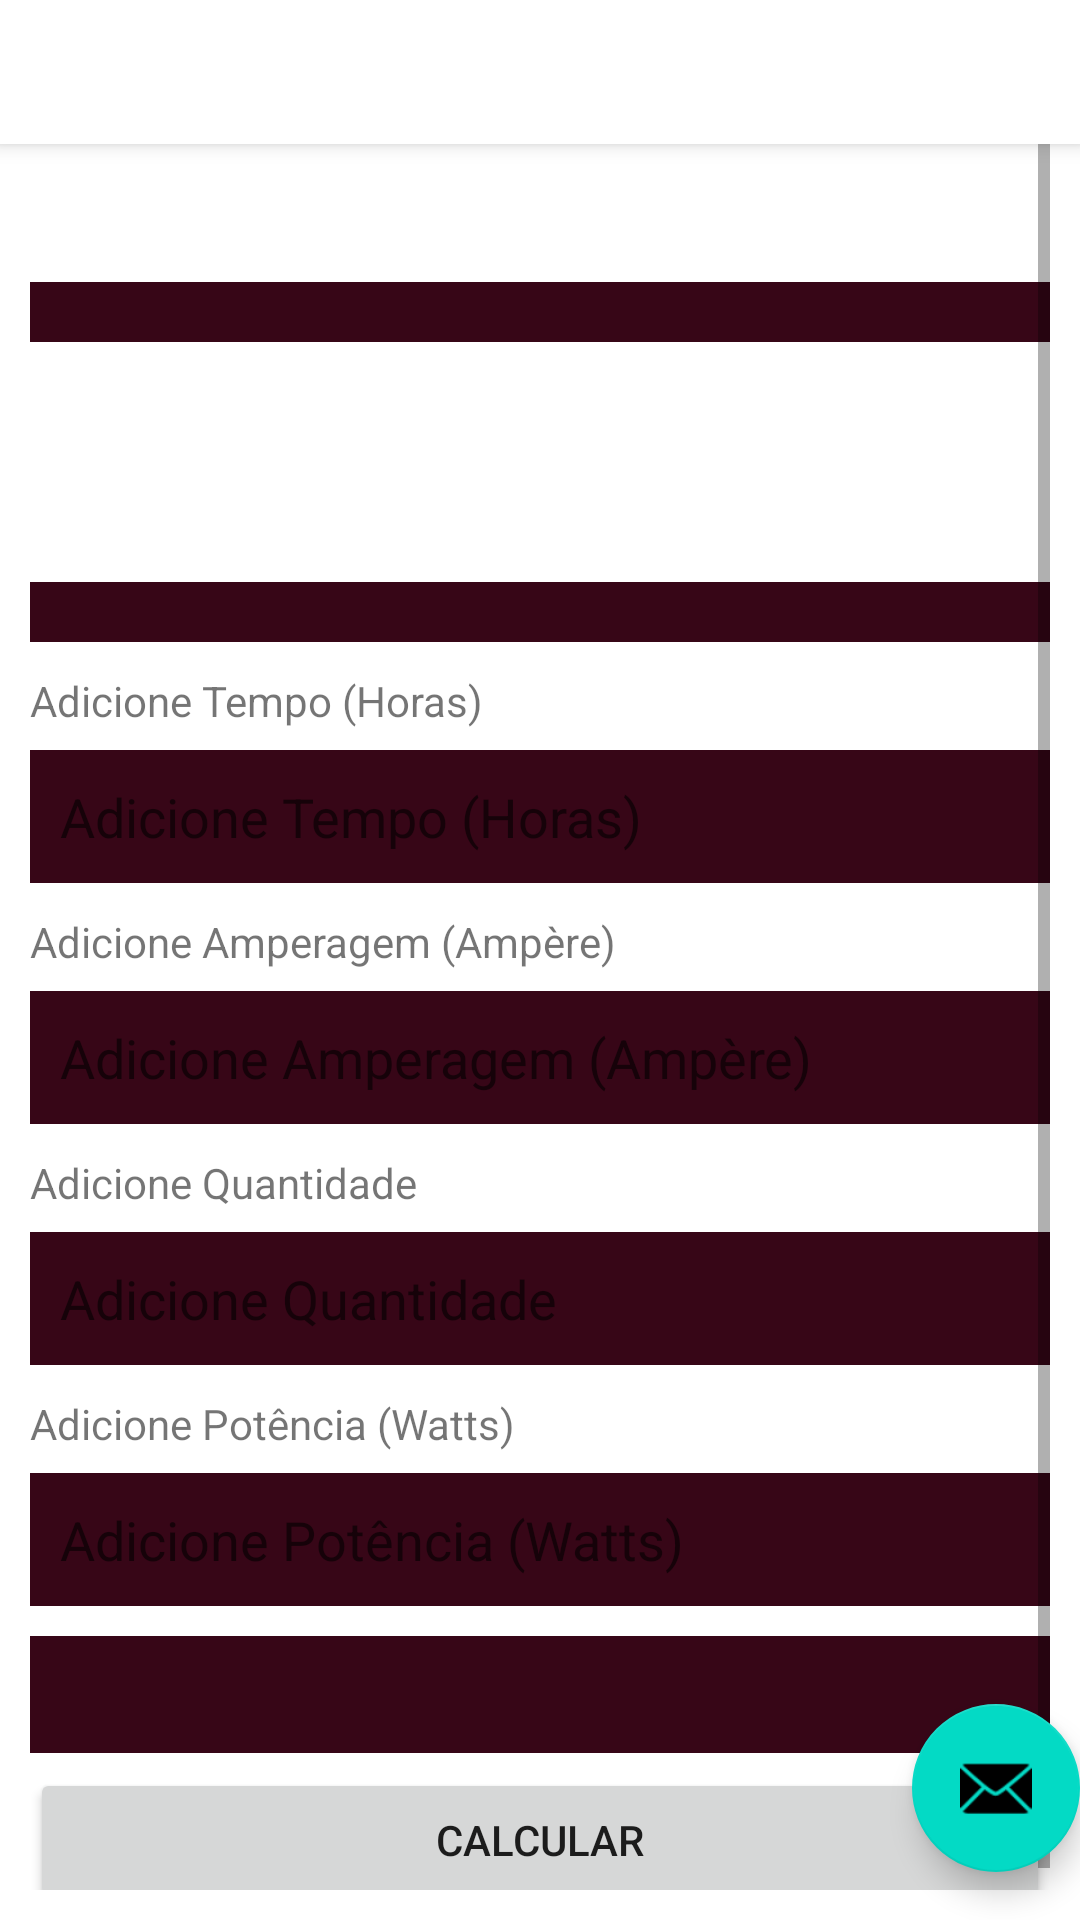

Layout XML and referenced resources for this Android screen:
<!-- AndroidManifest.xml: application theme Theme.Power_Energy -->
<!-- res/layout/activity_main.xml -->
<?xml version="1.0" encoding="utf-8"?>
<androidx.coordinatorlayout.widget.CoordinatorLayout xmlns:android="http://schemas.android.com/apk/res/android"
    xmlns:app="http://schemas.android.com/apk/res-auto"
    xmlns:tools="http://schemas.android.com/tools"
    android:layout_width="match_parent"
    android:layout_height="match_parent"
    tools:context=".MainActivity">

    <com.google.android.material.appbar.AppBarLayout
        android:layout_width="match_parent"
        android:layout_height="wrap_content"
        android:theme="@style/Theme.Power_Energy.AppBarOverlay">

        

        <com.google.android.material.tabs.TabLayout
            android:id="@+id/tabs"
            android:layout_width="match_parent"
            android:layout_height="wrap_content" />
    </com.google.android.material.appbar.AppBarLayout>

    <androidx.viewpager.widget.ViewPager
        android:id="@+id/view_pager"
        android:layout_width="match_parent"
        android:layout_height="match_parent"
        app:layout_behavior="@string/appbar_scrolling_view_behavior" />

    <com.google.android.material.floatingactionbutton.FloatingActionButton
        android:id="@+id/fab"
        android:layout_width="wrap_content"
        android:layout_height="wrap_content"
        android:layout_gravity="bottom|end"
        android:layout_marginEnd="@dimen/fab_margin"
        android:layout_marginBottom="16dp"
        app:srcCompat="@android:drawable/ic_dialog_email" />

    <LinearLayout
        android:orientation="vertical"
        android:padding="10dip"
        android:layout_width="fill_parent"
        android:layout_height="wrap_content">
        <ScrollView
            android:layout_width="match_parent"
            android:layout_height="match_parent">
            <LinearLayout
                android:layout_width="match_parent"
                android:layout_height="match_parent"
                android:orientation="vertical">
                <TextView
                    android:layout_width="fill_parent"
                    android:layout_height="wrap_content"
                    android:layout_marginTop="10dip"
                    android:text="@string/category"
                    android:layout_marginBottom="5dp"/>

                <Spinner
                    android:id="@+id/aparelhos"
                    android:layout_width="fill_parent"
                    android:layout_height="wrap_content"
                    android:prompt="@string/app_name"
                    android:layout_marginTop="50dip"
                    android:background="@color/purple_200"
                    android:padding="10dip"/>

                <Spinner
                    android:id="@+id/voltagem"
                    android:layout_width="fill_parent"
                    android:layout_height="wrap_content"
                    android:prompt="@string/app_name"
                    android:layout_marginTop="80dip"
                    android:background="@color/purple_200"
                    android:padding="10dip"/>

                <TextView
                    android:layout_width="fill_parent"
                    android:layout_height="wrap_content"
                    android:layout_marginTop="10dip"
                    android:text="@string/tempo"
                    android:layout_marginBottom="5dp" />

                <EditText
                    android:id="@+id/tempo"
                    android:layout_height="wrap_content"
                    android:layout_width="match_parent"
                    android:inputType="text"
                    android:layout_marginTop="2dip"
                    android:padding="10dip"
                    android:background="@color/purple_200"
                    android:hint="@string/tempo"
                    />

                <TextView
                    android:layout_width="fill_parent"
                    android:layout_height="wrap_content"
                    android:layout_marginTop="10dip"
                    android:text="@string/amperage"
                    android:layout_marginBottom="5dp" />

                <EditText
                    android:id="@+id/amperagem"
                    android:layout_height="wrap_content"
                    android:layout_width="match_parent"
                    android:inputType="text"
                    android:layout_marginTop="2dip"
                    android:padding="10dip"
                    android:background="@color/purple_200"
                    android:hint="@string/amperage"/>

                <TextView
                    android:layout_width="fill_parent"
                    android:layout_height="wrap_content"
                    android:layout_marginTop="10dip"
                    android:text="@string/qtde"
                    android:layout_marginBottom="5dp" />

                <EditText
                    android:id="@+id/qtde"
                    android:maxLines="1"
                    android:layout_height="wrap_content"
                    android:layout_width="match_parent"
                    android:inputType="text"
                    android:layout_marginTop="2dip"
                    android:padding="10dip"
                    android:background="@color/purple_200"
                    android:hint="@string/qtde"/>

                <TextView
                    android:layout_width="fill_parent"
                    android:layout_height="wrap_content"
                    android:layout_marginTop="10dip"
                    android:text="@string/potencia"
                    android:layout_marginBottom="5dp" />

                <EditText
                    android:id="@+id/potencia"
                    android:layout_height="wrap_content"
                    android:layout_width="match_parent"
                    android:inputType="text"
                    android:layout_marginTop="2dip"
                    android:padding="10dip"
                    android:background="@color/purple_200"
                    android:hint="@string/potencia"/>

                <TextView
                    android:id="@+id/calculo"
                    android:layout_width="fill_parent"
                    android:layout_height="wrap_content"
                    android:layout_marginTop="10dip"
                    android:background="@color/purple_200"
                    android:layout_marginBottom="5dp"
                    android:padding="10dip"
                    />

                <Button
                    android:id="@+id/btn_calculo"
                    android:layout_width="match_parent"
                    android:layout_height="wrap_content"
                    android:text="@string/calc" />
            </LinearLayout>
        </ScrollView>
    </LinearLayout>
</androidx.coordinatorlayout.widget.CoordinatorLayout>
<!-- resources referenced by this layout -->
<resources>
  <color name="purple_200">#370617</color>
  <string name="amperage"> Adicione Amperagem (Ampère)</string>
  <string name="app_name">Power Energy</string>
  <string name="calc"> Calcular </string>
  <string name="category"> Categoria </string>
  <string name="potencia"> Adicione Potência (Watts)</string>
  <string name="qtde"> Adicione Quantidade </string>
  <string name="tempo"> Adicione Tempo (Horas)</string>
  <style name="Theme.Power_Energy.AppBarOverlay" parent="ThemeOverlay.AppCompat.Dark.ActionBar" />
  <style name="Theme.Power_Energy" parent="Theme.MaterialComponents.DayNight.DarkActionBar">
          
          <item name="colorPrimary">@color/purple_500</item>
          <item name="colorPrimaryVariant">@color/purple_700</item>
          <item name="colorOnPrimary">@color/white</item>
          
          <item name="colorSecondary">@color/teal_200</item>
          <item name="colorSecondaryVariant">@color/teal_700</item>
          <item name="colorOnSecondary">@color/black</item>
          
  
          
          <item name="android:windowBackground">
              @drawable/background_splash
          </item>
          <item name="android:statusBarColor">
              @color/primary
          </item>
      </style>
  <color name="purple_500">#370617</color>
  <color name="purple_700">#370617</color>
  <color name="white">#FFFFFFFF</color>
  <color name="teal_200">#FF03DAC5</color>
  <color name="teal_700">#FF018786</color>
  <color name="black">#FF000000</color>
  <!-- drawable background_splash (drawable) -->
  <?xml version="1.0" encoding="utf-8"?>
  <layer-list xmlns:android="http://schemas.android.com/apk/res/android">
      <item android:drawable="@color/primary"/>
      <item android:height="200dp"/>
      <item android:width="200dp"/>
      <item android:drawable="@drawable/lamp01_foreground"/>
      <item android:gravity="center"/>
  
  </layer-list>
  <color name="primary">#03071e</color>
  <!-- drawable lamp01_foreground (drawable) -->
  <vector xmlns:android="http://schemas.android.com/apk/res/android"
      android:width="108dp"
      android:height="108dp"
      android:viewportWidth="108"
      android:viewportHeight="108"
      android:tint="#FFFFFF">
    <group android:scaleX="2.61"
        android:scaleY="2.61"
        android:translateX="22.68"
        android:translateY="22.68">
      <path
          android:fillColor="@android:color/white"
          android:pathData="M12,3c-0.46,0 -0.93,0.04 -1.4,0.14C7.84,3.67 5.64,5.9 5.12,8.66c-0.48,2.61 0.48,5.01 2.22,6.56C7.77,15.6 8,16.13 8,16.69V19c0,1.1 0.9,2 2,2h0.28c0.35,0.6 0.98,1 1.72,1s1.38,-0.4 1.72,-1H14c1.1,0 2,-0.9 2,-2v-2.31c0,-0.55 0.22,-1.09 0.64,-1.46C18.09,13.95 19,12.08 19,10C19,6.13 15.87,3 12,3zM14,19h-4v-1h4V19zM14,17h-4v-1h4V17zM12.5,11.41V14h-1v-2.59L9.67,9.59l0.71,-0.71L12,10.5l1.62,-1.62l0.71,0.71L12.5,11.41z"/>
    </group>
  </vector>
</resources>
